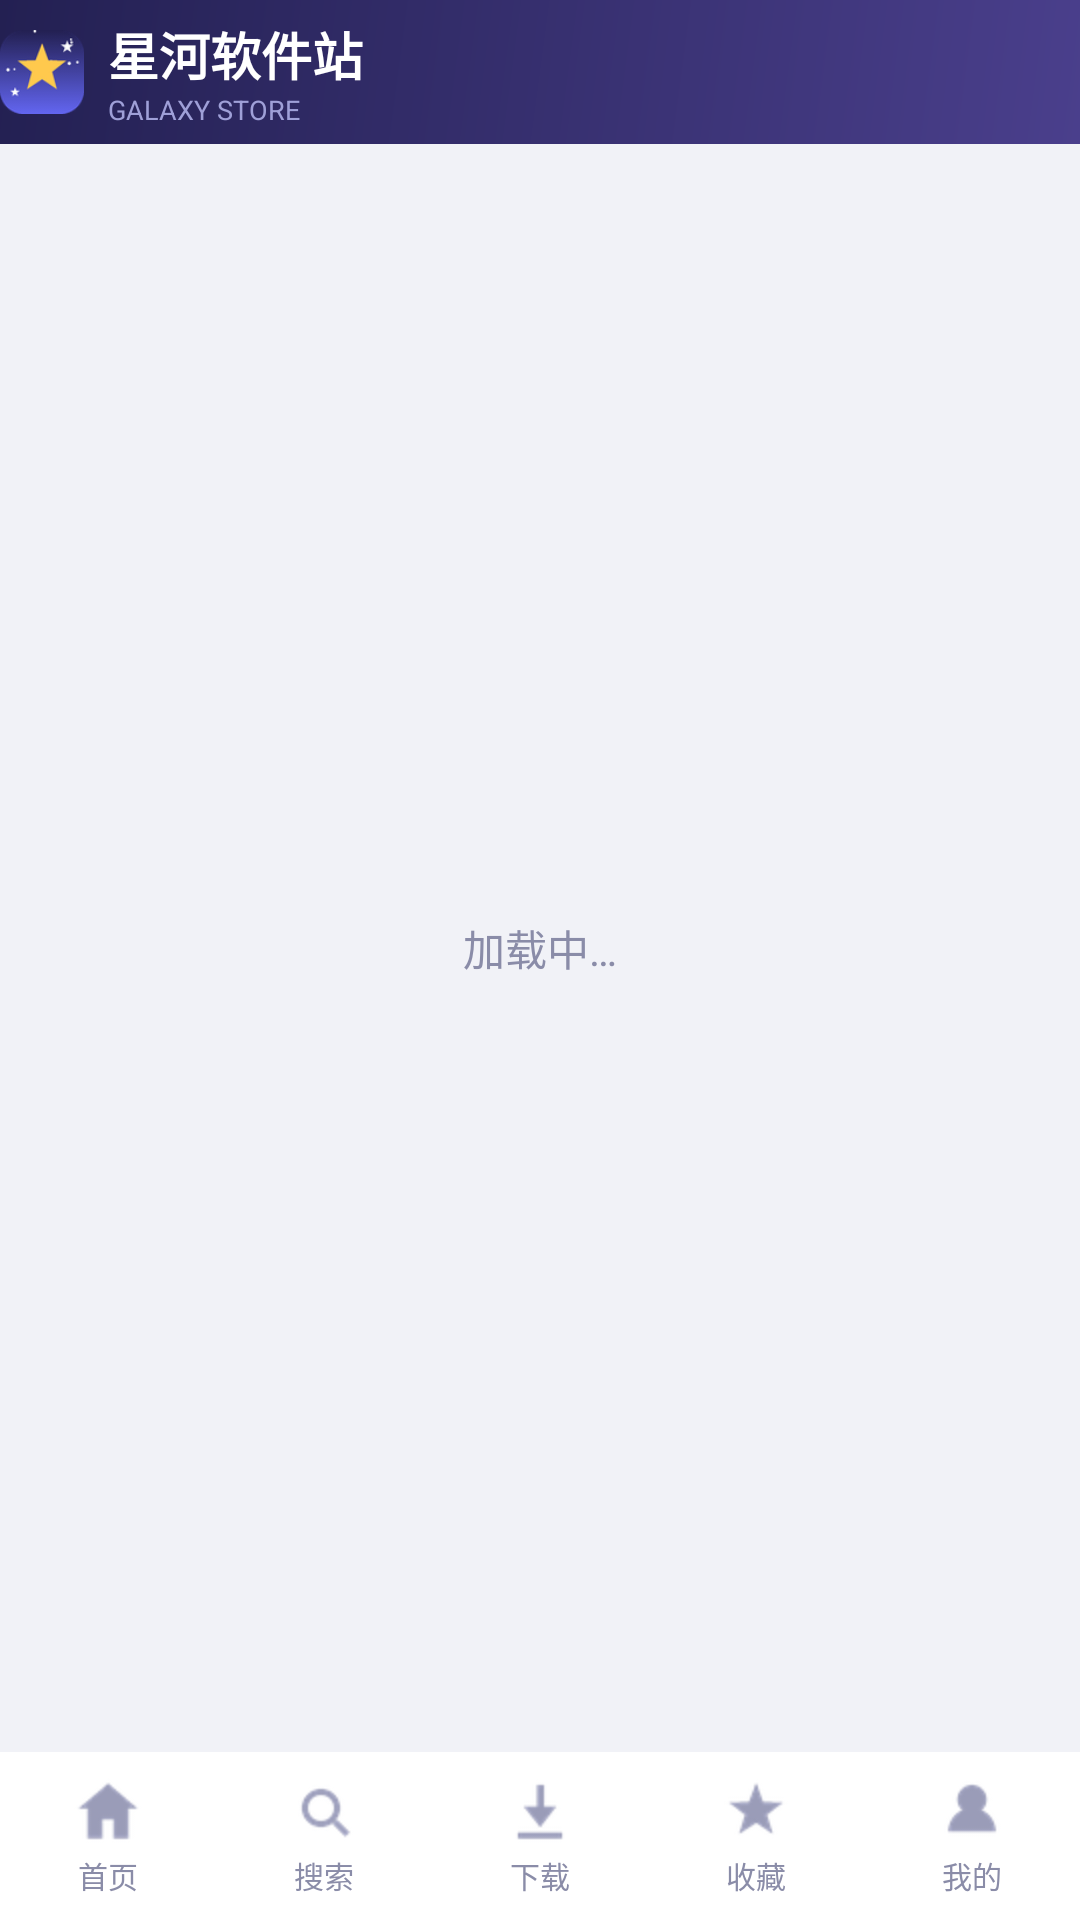

Layout XML and referenced resources for this Android screen:
<!-- AndroidManifest.xml: application theme AppTheme -->
<!-- res/layout/main.xml -->
<?xml version="1.0" encoding="utf-8"?>
<LinearLayout xmlns:android="http://schemas.android.com/apk/res/android"
    android:layout_width="fill_parent"
    android:layout_height="fill_parent"
    android:background="@color/bg"
    android:orientation="vertical">

    
    <LinearLayout style="@style/HeaderBar">

        <ImageView
            android:layout_width="28dp"
            android:layout_height="28dp"
            android:src="@drawable/ic_logo" />

        <LinearLayout
            android:layout_width="0dp"
            android:layout_height="wrap_content"
            android:layout_marginLeft="8dp"
            android:layout_weight="1"
            android:orientation="vertical">

            <TextView
                android:layout_width="wrap_content"
                android:layout_height="wrap_content"
                android:text="@string/app_name"
                android:textColor="@color/white"
                android:textSize="17sp"
                android:textStyle="bold" />

            <TextView
                android:layout_width="wrap_content"
                android:layout_height="wrap_content"
                android:text="@string/app_slogan"
                android:textColor="#9FA0D8"
                android:textSize="9sp" />
        </LinearLayout>
    </LinearLayout>

    <TabHost
        android:id="@+id/tabhost"
        android:layout_width="fill_parent"
        android:layout_height="0dp"
        android:layout_weight="1">

        <LinearLayout
            android:layout_width="fill_parent"
            android:layout_height="fill_parent"
            android:orientation="vertical">

            <FrameLayout
                android:id="@android:id/tabcontent"
                android:layout_width="fill_parent"
                android:layout_height="0dp"
                android:layout_weight="1">

                <ListView
                    android:id="@+id/list_apps"
                    android:layout_width="fill_parent"
                    android:layout_height="fill_parent"
                    android:cacheColorHint="#00000000"
                    android:divider="@drawable/divider"
                    android:dividerHeight="8dp"
                    android:listSelector="@android:color/transparent"
                    android:paddingLeft="10dp"
                    android:paddingRight="10dp"
                    android:paddingTop="6dp"
                    android:scrollbarStyle="outsideOverlay" />

                <TextView
                    android:id="@+id/empty_view"
                    android:layout_width="wrap_content"
                    android:layout_height="wrap_content"
                    android:layout_gravity="center"
                    android:text="@string/loading"
                    android:textColor="@color/text_sub"
                    android:textSize="14sp" />
            </FrameLayout>

            <TabWidget
                android:id="@android:id/tabs"
                android:layout_width="fill_parent"
                android:layout_height="wrap_content"
                android:background="@drawable/bg_header"
                android:divider="@drawable/divider" />
        </LinearLayout>
    </TabHost>

    
    <LinearLayout
        android:id="@+id/bottom_nav"
        android:layout_width="fill_parent"
        android:layout_height="56dp"
        android:background="@color/card"
        android:orientation="horizontal">

        <LinearLayout
            android:id="@+id/nav_home"
            style="@style/NavItem">

            <ImageView
                android:layout_width="24dp"
                android:layout_height="24dp"
                android:src="@drawable/nav_ic_home" />

            <TextView
                android:layout_width="wrap_content"
                android:layout_height="wrap_content"
                android:layout_marginTop="2dp"
                android:text="@string/nav_home"
                android:textColor="@color/nav_text"
                android:textSize="10sp" />
        </LinearLayout>

        <LinearLayout
            android:id="@+id/nav_search"
            style="@style/NavItem">

            <ImageView
                android:layout_width="24dp"
                android:layout_height="24dp"
                android:src="@drawable/nav_ic_search" />

            <TextView
                android:layout_width="wrap_content"
                android:layout_height="wrap_content"
                android:layout_marginTop="2dp"
                android:text="@string/nav_search"
                android:textColor="@color/nav_text"
                android:textSize="10sp" />
        </LinearLayout>

        <LinearLayout
            android:id="@+id/nav_download"
            style="@style/NavItem">

            <ImageView
                android:layout_width="24dp"
                android:layout_height="24dp"
                android:src="@drawable/nav_ic_download" />

            <TextView
                android:layout_width="wrap_content"
                android:layout_height="wrap_content"
                android:layout_marginTop="2dp"
                android:text="@string/nav_download"
                android:textColor="@color/nav_text"
                android:textSize="10sp" />
        </LinearLayout>

        <LinearLayout
            android:id="@+id/nav_fav"
            style="@style/NavItem">

            <ImageView
                android:layout_width="24dp"
                android:layout_height="24dp"
                android:src="@drawable/nav_ic_fav" />

            <TextView
                android:layout_width="wrap_content"
                android:layout_height="wrap_content"
                android:layout_marginTop="2dp"
                android:text="@string/nav_fav"
                android:textColor="@color/nav_text"
                android:textSize="10sp" />
        </LinearLayout>

        <LinearLayout
            android:id="@+id/nav_me"
            style="@style/NavItem">

            <ImageView
                android:layout_width="24dp"
                android:layout_height="24dp"
                android:src="@drawable/nav_ic_me" />

            <TextView
                android:layout_width="wrap_content"
                android:layout_height="wrap_content"
                android:layout_marginTop="2dp"
                android:text="@string/nav_me"
                android:textColor="@color/nav_text"
                android:textSize="10sp" />
        </LinearLayout>
    </LinearLayout>

</LinearLayout>
<!-- resources referenced by this layout -->
<resources>
  <color name="bg">#F1F2F7</color>
  <color name="card">#FFFFFF</color>
  <color name="text_sub">#8A8CA8</color>
  <color name="white">#FFFFFFFF</color>
  <!-- drawable bg_header (drawable) -->
  <?xml version="1.0" encoding="utf-8"?>
  <shape xmlns:android="http://schemas.android.com/apk/res/android"
      android:shape="rectangle">
      <gradient
          android:angle="315"
          android:startColor="@color/header_start"
          android:endColor="@color/header_end"
          android:type="linear" />
  </shape>
  <!-- drawable ic_logo: png bitmap (drawable, 5431 bytes) -->
  <!-- drawable nav_ic_download (drawable) -->
  <?xml version="1.0" encoding="utf-8"?>
  <selector xmlns:android="http://schemas.android.com/apk/res/android">
      <item android:state_selected="true" android:drawable="@drawable/nav_download_on" />
      <item android:drawable="@drawable/nav_download_off" />
  </selector>
  <!-- drawable nav_ic_fav (drawable) -->
  <?xml version="1.0" encoding="utf-8"?>
  <selector xmlns:android="http://schemas.android.com/apk/res/android">
      <item android:state_selected="true" android:drawable="@drawable/nav_fav_on" />
      <item android:drawable="@drawable/nav_fav_off" />
  </selector>
  <!-- drawable nav_ic_home (drawable) -->
  <?xml version="1.0" encoding="utf-8"?>
  <selector xmlns:android="http://schemas.android.com/apk/res/android">
      <item android:state_selected="true" android:drawable="@drawable/nav_home_on" />
      <item android:drawable="@drawable/nav_home_off" />
  </selector>
  <!-- drawable nav_ic_me (drawable) -->
  <?xml version="1.0" encoding="utf-8"?>
  <selector xmlns:android="http://schemas.android.com/apk/res/android">
      <item android:state_selected="true" android:drawable="@drawable/nav_me_on" />
      <item android:drawable="@drawable/nav_me_off" />
  </selector>
  <!-- drawable nav_ic_search (drawable) -->
  <?xml version="1.0" encoding="utf-8"?>
  <selector xmlns:android="http://schemas.android.com/apk/res/android">
      <item android:state_selected="true" android:drawable="@drawable/nav_search_on" />
      <item android:drawable="@drawable/nav_search_off" />
  </selector>
  <string name="app_name">星河软件站</string>
  <string name="app_slogan">GALAXY STORE</string>
  <string name="loading">加载中…</string>
  <string name="nav_download">下载</string>
  <string name="nav_fav">收藏</string>
  <string name="nav_home">首页</string>
  <string name="nav_me">我的</string>
  <string name="nav_search">搜索</string>
  <style name="HeaderBar">
          <item name="android:layout_width">fill_parent</item>
          <item name="android:layout_height">48dp</item>
          <item name="android:background">@drawable/bg_header</item>
          <item name="android:orientation">horizontal</item>
          <item name="android:gravity">center_vertical</item>
      </style>
  <style name="NavItem">
          <item name="android:layout_width">0dp</item>
          <item name="android:layout_height">fill_parent</item>
          <item name="android:layout_weight">1</item>
          <item name="android:orientation">vertical</item>
          <item name="android:gravity">center</item>
          <item name="android:background">@drawable/nav_item_bg</item>
          <item name="android:clickable">true</item>
          <item name="android:focusable">true</item>
      </style>
  <style name="AppTheme" parent="@android:style/Theme.NoTitleBar">
          <item name="android:windowBackground">@color/bg</item>
      </style>
  <color name="header_start">#232052</color>
  <color name="header_end">#4A3F8C</color>
  <!-- drawable nav_item_bg (drawable) -->
  <?xml version="1.0" encoding="utf-8"?>
  <selector xmlns:android="http://schemas.android.com/apk/res/android">
      <item android:state_pressed="true" android:drawable="@color/pressed" />
      <item android:state_selected="true" android:drawable="@color/nav_selected_bg" />
      <item android:drawable="@android:color/transparent" />
  </selector>
  <color name="pressed">#E8E9F8</color>
  <color name="nav_selected_bg">#EFF0FD</color>
</resources>
